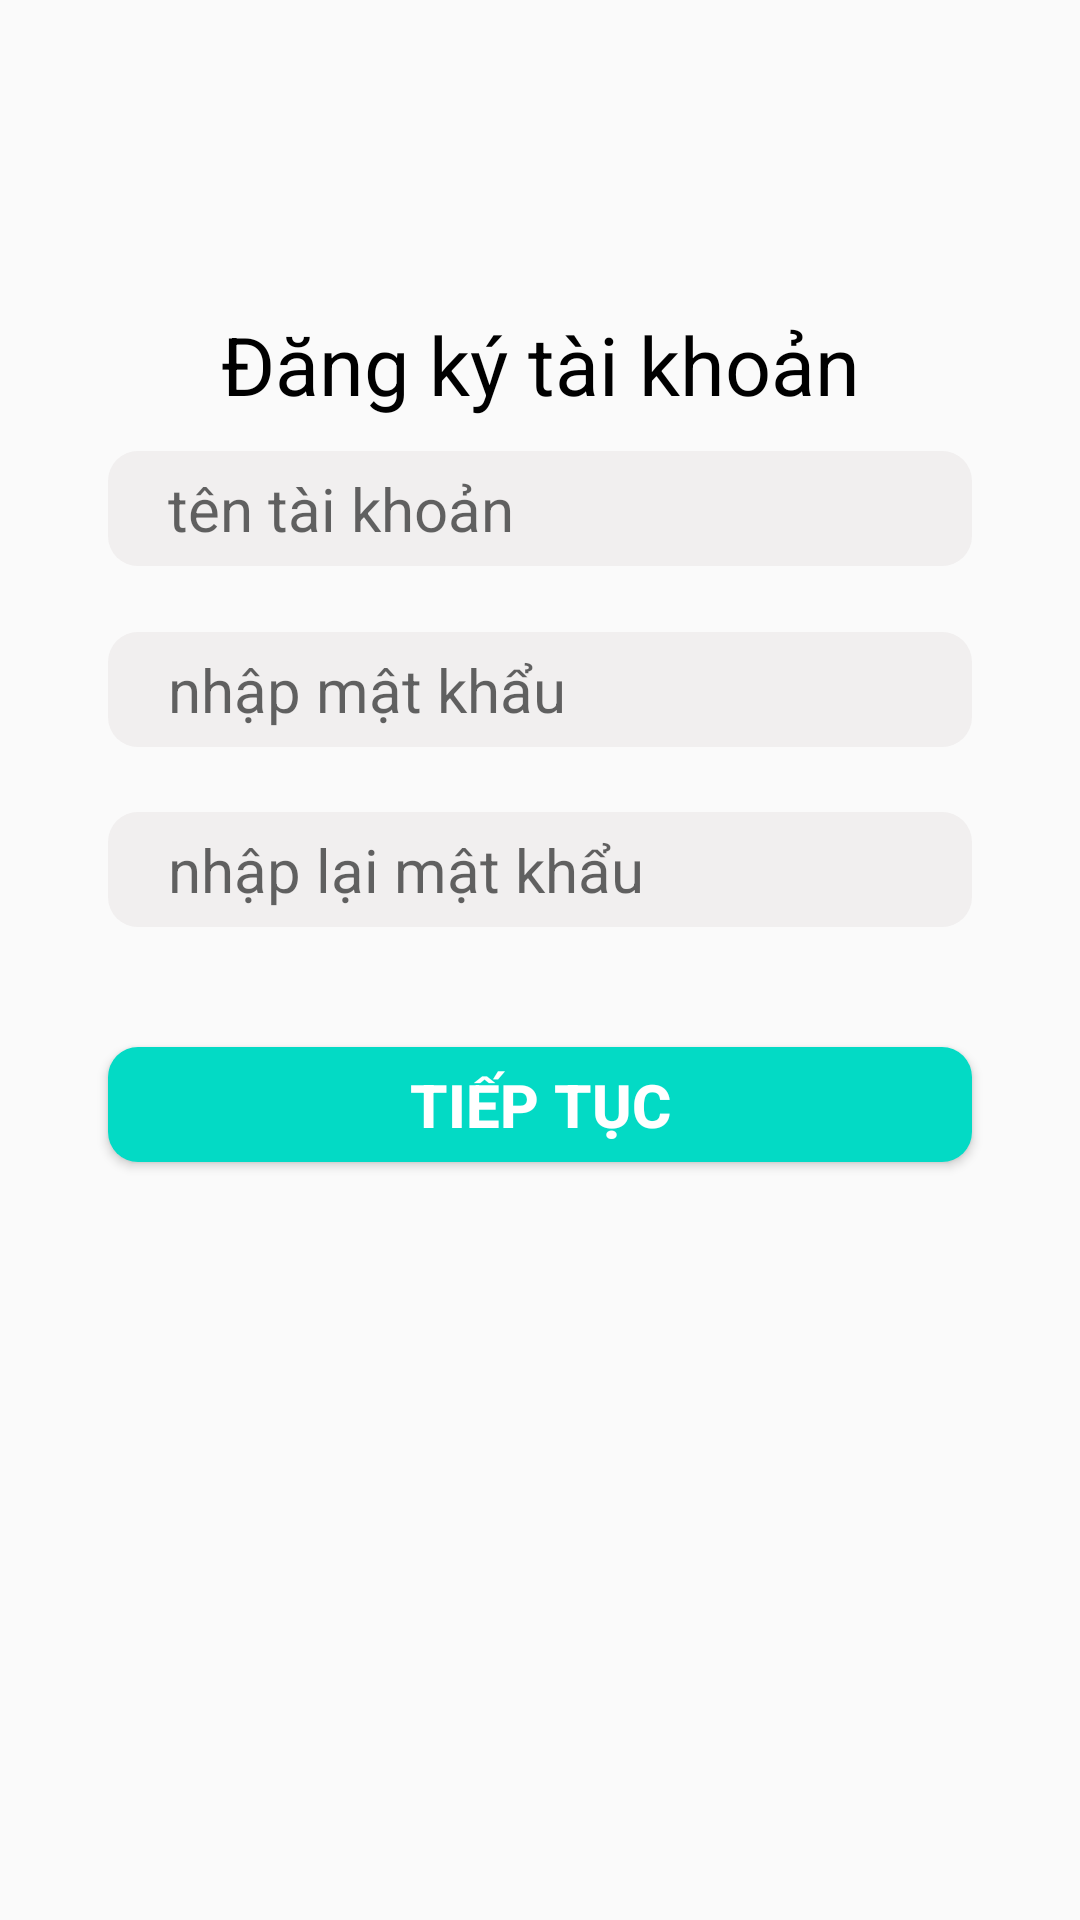

Here is an Android app screen rendered from its layout file. Give the layout XML and the strings, colors and styles it references.
<!-- AndroidManifest.xml: application theme Theme.DangNhap -->
<!-- res/layout/activity_main.xml -->
<?xml version="1.0" encoding="utf-8"?>
<androidx.constraintlayout.widget.ConstraintLayout xmlns:android="http://schemas.android.com/apk/res/android"
    xmlns:app="http://schemas.android.com/apk/res-auto"
    xmlns:tools="http://schemas.android.com/tools"
    android:layout_width="match_parent"
    android:layout_height="match_parent"
    tools:context=".MainActivity">

    <TextView
        android:id="@+id/v_dki"
        android:layout_width="0dp"
        android:layout_height="0dp"
        android:gravity="center"
        android:text="Đăng ký tài khoản"
        android:textColor="@color/black"
        android:textSize="27sp"

        app:layout_constraintBottom_toBottomOf="parent"
        app:layout_constraintEnd_toEndOf="parent"
        app:layout_constraintHeight_percent="0.06"
        app:layout_constraintHorizontal_bias="0.5"

        app:layout_constraintStart_toStartOf="parent"
        app:layout_constraintTop_toTopOf="parent"
        app:layout_constraintVertical_bias="0.17"
        app:layout_constraintWidth_percent="0.8" />

    <EditText
        android:id="@+id/edt_nhaptk"
        android:layout_width="0dp"
        android:layout_height="0dp"
        android:maxLines="1"
        android:background="@drawable/shape2"
        android:hint="tên tài khoản"
        android:paddingLeft="20dp"
        android:textSize="20sp"

        app:layout_constraintBottom_toBottomOf="parent"
        app:layout_constraintEnd_toEndOf="parent"
        app:layout_constraintHeight_percent="0.06"
        app:layout_constraintHorizontal_bias="0.5"

        app:layout_constraintStart_toStartOf="parent"
        app:layout_constraintTop_toTopOf="parent"
        app:layout_constraintVertical_bias="0.25"
        app:layout_constraintWidth_percent="0.8" />

    <EditText
        android:id="@+id/edt_nhapmk1"
        android:layout_width="0dp"
        android:layout_height="0dp"
        android:background="@drawable/shape2"
        android:hint="nhập mật khẩu"
        android:maxLength="8"
        android:paddingLeft="20dp"
        android:textSize="20sp"

        app:layout_constraintBottom_toBottomOf="parent"
        app:layout_constraintEnd_toEndOf="parent"
        app:layout_constraintHeight_percent="0.06"
        app:layout_constraintHorizontal_bias="0.5"

        app:layout_constraintStart_toStartOf="parent"
        app:layout_constraintTop_toTopOf="parent"
        app:layout_constraintVertical_bias="0.35"
        app:layout_constraintWidth_percent="0.8" />

    <EditText
        android:id="@+id/edt_nhaplaimk"
        android:layout_width="0dp"
        android:layout_height="0dp"
        android:background="@drawable/shape2"
        android:hint="nhập lại mật khẩu"
        android:maxLength="8"
        android:paddingLeft="20dp"
        android:textSize="20sp"

        app:layout_constraintBottom_toBottomOf="parent"
        app:layout_constraintEnd_toEndOf="parent"
        app:layout_constraintHeight_percent="0.06"
        app:layout_constraintHorizontal_bias="0.5"

        app:layout_constraintStart_toStartOf="parent"
        app:layout_constraintTop_toTopOf="parent"
        app:layout_constraintVertical_bias="0.45"
        app:layout_constraintWidth_percent="0.8" />

    <Button
        android:id="@+id/bt_1"
        android:layout_width="0dp"
        android:layout_height="0dp"
        android:background="@drawable/shape1"
        android:text="@string/btn_login_text"
        android:textColor="@color/white1"
        android:textSize="20sp"
        android:textStyle="bold"

        app:layout_constraintBottom_toBottomOf="parent"
        app:layout_constraintEnd_toEndOf="parent"
        app:layout_constraintHeight_percent="0.06"
        app:layout_constraintHorizontal_bias="0.5"

        app:layout_constraintStart_toStartOf="parent"
        app:layout_constraintTop_toTopOf="parent"
        app:layout_constraintVertical_bias="0.58"
        app:layout_constraintWidth_percent="0.8" />

    <TextView
        android:id="@+id/tv_1"
        android:layout_width="0dp"
        android:layout_height="0dp"
        android:textColor="#D10F0F"
        android:textSize="15sp"
        android:textStyle="bold"

        app:layout_constraintBottom_toBottomOf="parent"
        app:layout_constraintEnd_toEndOf="parent"
        app:layout_constraintHeight_percent="0.06"
        app:layout_constraintHorizontal_bias="0.5"

        app:layout_constraintStart_toStartOf="parent"
        app:layout_constraintTop_toTopOf="parent"
        app:layout_constraintVertical_bias="0.7"
        app:layout_constraintWidth_percent="0.8" />

</androidx.constraintlayout.widget.ConstraintLayout>
<!-- resources referenced by this layout -->
<resources>
  <color name="black">#FF000000</color>
  <color name="white1">#FFFFFFFF</color>
  <!-- drawable shape1 (drawable) -->
  <?xml version="1.0" encoding="utf-8"?>
  <shape xmlns:android="http://schemas.android.com/apk/res/android"
      android:shape="rectangle">
      <solid android:color="@color/teal_200"/>
  
  
      <corners android:radius="10dp"/>
  </shape>
  <!-- drawable shape2 (drawable) -->
  <?xml version="1.0" encoding="utf-8"?>
  <shape xmlns:android="http://schemas.android.com/apk/res/android">
      <solid android:color="#F1EFEF" />
      <corners android:radius="10dp" />
  
  
  
  
  
  
  </shape>
  <string name="btn_login_text">Tiếp tục</string>
  <style name="Theme.DangNhap" parent="Theme.AppCompat.Light.NoActionBar">
          
          <item name="colorPrimary">@color/purple_500</item>
          <item name="colorPrimaryVariant">@color/purple_700</item>
          <item name="colorOnPrimary">@color/white</item>
          
          <item name="colorSecondary">@color/teal_200</item>
          <item name="colorSecondaryVariant">@color/teal_700</item>
          <item name="colorOnSecondary">@color/black</item>
          
          <item name="android:statusBarColor" tools:targetApi="l">?attr/colorPrimaryVariant</item>
          
      </style>
  <color name="teal_200">#FF03DAC5</color>
  <color name="purple_500">#FF6200EE</color>
  <color name="purple_700">#FF3700B3</color>
  <color name="white">#FFFFFFFF</color>
  <color name="teal_700">#FF018786</color>
</resources>
